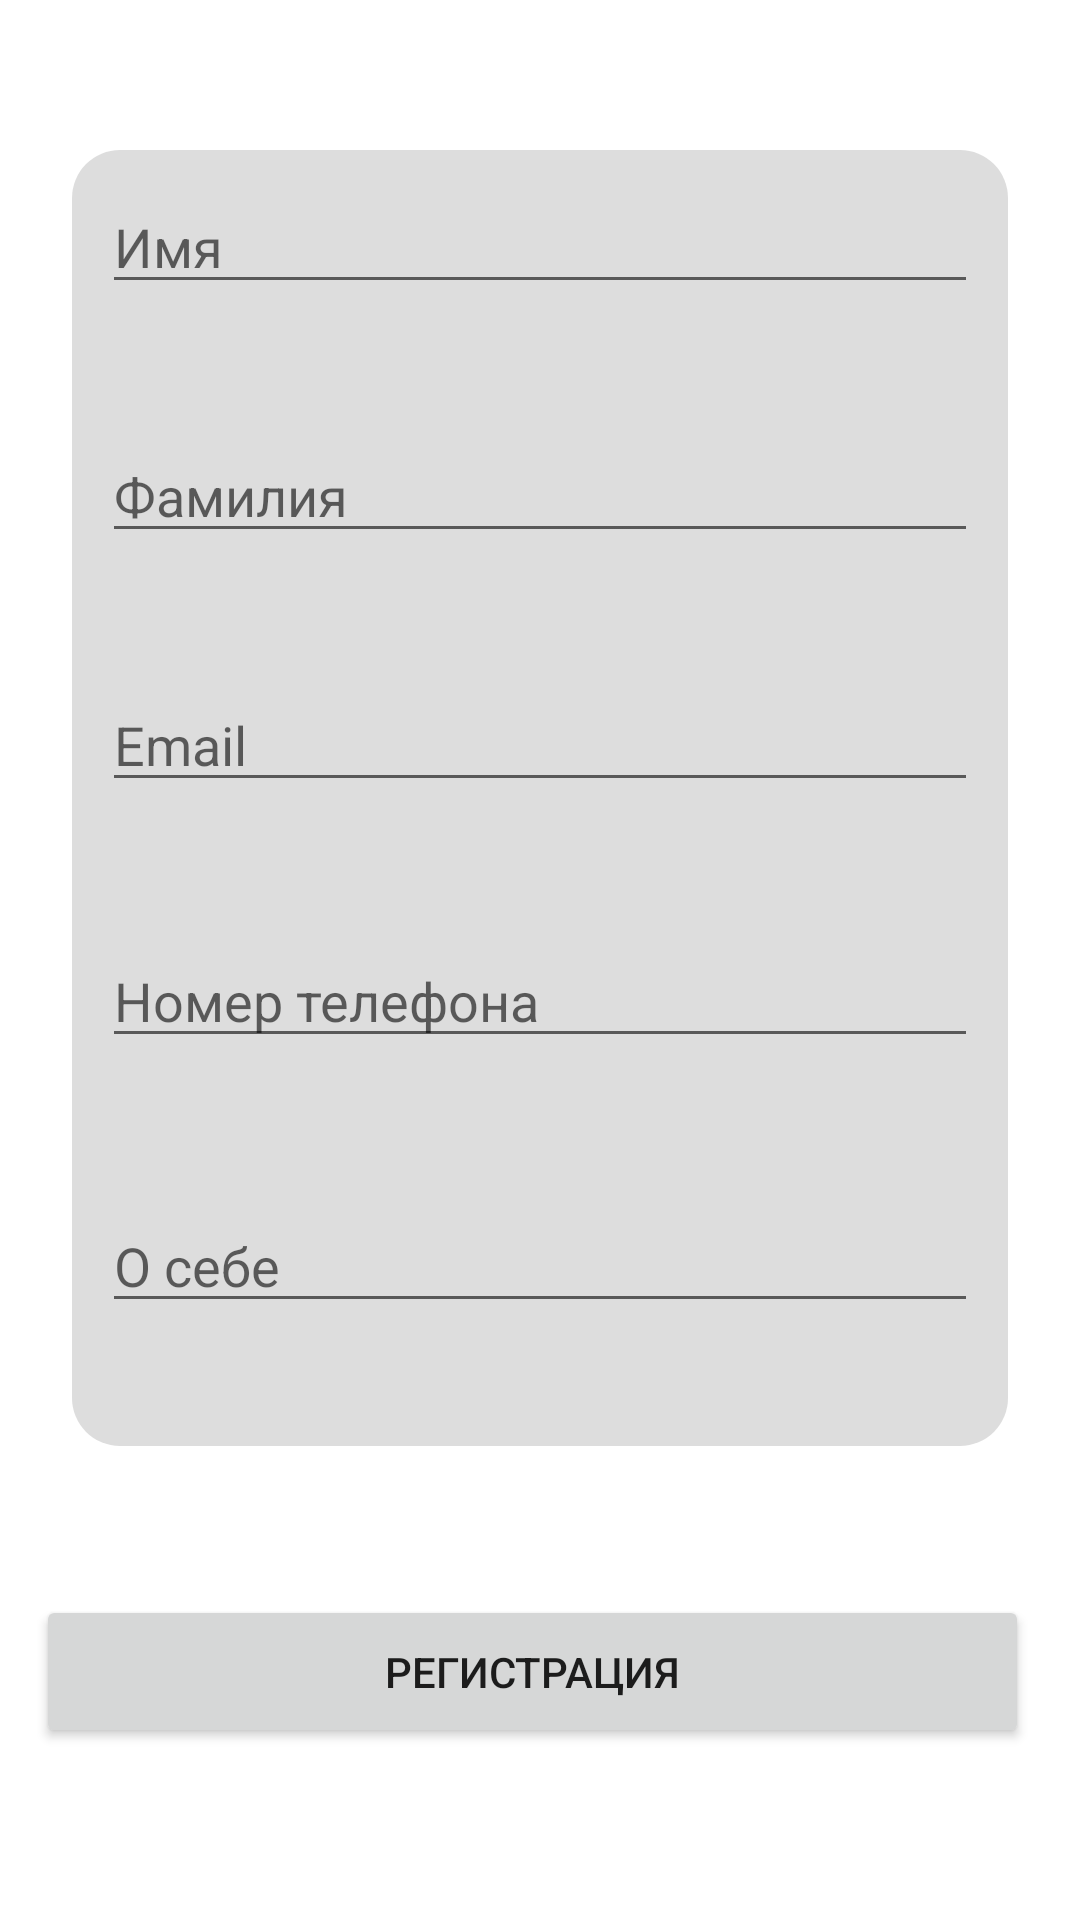

Write the Android layout XML for this screen, with the resource values it uses.
<!-- AndroidManifest.xml: application theme Theme.JobQuestApp -->
<!-- res/layout/activity_create_profile.xml -->
<?xml version="1.0" encoding="utf-8"?>
<androidx.constraintlayout.widget.ConstraintLayout
    xmlns:android="http://schemas.android.com/apk/res/android"
    xmlns:app="http://schemas.android.com/apk/res-auto"
    xmlns:tools="http://schemas.android.com/tools"
    android:layout_width="match_parent"
    android:layout_height="match_parent"
    tools:context=".ui.profile.create_profile">

    <ImageView
        android:id="@+id/backgroundRectangle"
        android:layout_width="324dp"
        android:layout_height="444dp"
        android:layout_margin="16dp"
        android:src="@drawable/rounded_background"
        app:layout_constraintBottom_toTopOf="@+id/buttonLogin"
        app:layout_constraintEnd_toEndOf="parent"
        app:layout_constraintStart_toStartOf="parent"
        app:layout_constraintTop_toTopOf="parent" />

    <EditText
        android:id="@+id/editTextName"
        android:layout_width="0dp"
        android:layout_height="wrap_content"
        android:hint="@string/name"
        app:layout_constraintStart_toStartOf="@+id/backgroundRectangle"
        app:layout_constraintEnd_toEndOf="@+id/backgroundRectangle"
        app:layout_constraintTop_toTopOf="@+id/backgroundRectangle"
        android:layout_margin="16dp"/>

    <EditText
        android:id="@+id/editTextLastname"
        android:layout_width="0dp"
        android:layout_height="wrap_content"
        android:layout_margin="16dp"
        android:hint="@string/lastname"
        app:layout_constraintBottom_toBottomOf="@+id/backgroundRectangle"
        app:layout_constraintEnd_toEndOf="@+id/backgroundRectangle"
        app:layout_constraintHorizontal_bias="0.625"
        app:layout_constraintStart_toStartOf="@+id/backgroundRectangle"
        app:layout_constraintTop_toBottomOf="@+id/editTextName"
        app:layout_constraintVertical_bias="0.082" />

    <EditText
        android:id="@+id/editTextEmail"
        android:layout_width="0dp"
        android:layout_height="wrap_content"
        android:layout_margin="16dp"
        android:hint="@string/email"
        app:layout_constraintBottom_toBottomOf="@+id/backgroundRectangle"
        app:layout_constraintEnd_toEndOf="@+id/backgroundRectangle"
        app:layout_constraintHorizontal_bias="0.468"
        app:layout_constraintStart_toStartOf="@+id/backgroundRectangle"
        app:layout_constraintTop_toBottomOf="@+id/editTextLastname"
        app:layout_constraintVertical_bias="0.112" />

    <EditText
        android:id="@+id/editTextNumber_phone"
        android:layout_width="0dp"
        android:layout_height="wrap_content"
        android:layout_margin="16dp"
        android:layout_marginTop="44dp"
        android:hint="@string/number_phone"
        app:layout_constraintBottom_toBottomOf="@+id/backgroundRectangle"
        app:layout_constraintEnd_toEndOf="@+id/backgroundRectangle"
        app:layout_constraintStart_toStartOf="@+id/backgroundRectangle"
        app:layout_constraintTop_toBottomOf="@+id/editTextEmail"
        app:layout_constraintVertical_bias="0.19" />

    <EditText
        android:id="@+id/editTextAbout_me"
        android:layout_width="0dp"
        android:layout_height="wrap_content"
        android:layout_margin="16dp"
        android:layout_marginTop="44dp"
        android:hint="@string/about_me"
        app:layout_constraintBottom_toBottomOf="@+id/backgroundRectangle"
        app:layout_constraintEnd_toEndOf="@+id/backgroundRectangle"
        app:layout_constraintStart_toStartOf="@+id/backgroundRectangle"
        app:layout_constraintTop_toBottomOf="@+id/editTextNumber_phone" />

    <Button
        android:id="@+id/buttonLogin"
        android:layout_width="331dp"
        android:layout_height="51dp"
        android:layout_margin="16dp"
        android:text="Регистрация"
        app:layout_constraintBottom_toBottomOf="parent"
        app:layout_constraintEnd_toEndOf="@+id/backgroundRectangle"
        app:layout_constraintHorizontal_bias="0.571"
        app:layout_constraintStart_toStartOf="@+id/backgroundRectangle"
        app:layout_constraintTop_toTopOf="parent"
        app:layout_constraintVertical_bias="0.926" />

    <TextView
        android:id="@+id/textView6"
        android:layout_width="300dp"
        android:layout_height="wrap_content"
        app:layout_constraintBottom_toTopOf="@+id/buttonLogin"
        app:layout_constraintEnd_toEndOf="parent"
        app:layout_constraintStart_toStartOf="parent"
        app:layout_constraintTop_toBottomOf="@+id/backgroundRectangle"
        app:layout_constraintVertical_bias="0.54" />


</androidx.constraintlayout.widget.ConstraintLayout>
<!-- resources referenced by this layout -->
<resources>
  <!-- drawable rounded_background (drawable) -->
  <?xml version="1.0" encoding="utf-8"?>
  <layer-list xmlns:android="http://schemas.android.com/apk/res/android">
      <item android:right="6dp" android:left="6dp" android:top="6dp" android:bottom="6dp">
          <shape android:shape="rectangle">
              <solid android:color="@color/black_light_pop" />
              <corners android:radius="16dp" />
          </shape>
      </item>
  </layer-list>
  <string name="about_me">О себе</string>
  <string name="email">Email</string>
  <string name="lastname">Фамилия</string>
  <string name="name">Имя</string>
  <string name="number_phone">Номер телефона</string>
  <style name="Theme.JobQuestApp" parent="Theme.MaterialComponents.DayNight.DarkActionBar">
          
          <item name="colorPrimary">@color/purple_200</item>
          <item name="colorPrimaryVariant">@color/purple_700</item>
          <item name="colorOnPrimary">@color/black</item>
          
          <item name="colorSecondary">@color/teal_200</item>
          <item name="colorSecondaryVariant">@color/teal_700</item>
          <item name="colorOnSecondary">@color/black</item>
          
          <item name="android:statusBarColor">?attr/colorPrimaryVariant</item>
          
      </style>
  <color name="black_light_pop">#A4CACACA</color>
  <color name="purple_200">#6BB160</color>
  <color name="purple_700">#303030</color>
  <color name="black">#FF000000</color>
  <color name="teal_200">#FF03DAC5</color>
  <color name="teal_700">#FF018786</color>
</resources>
